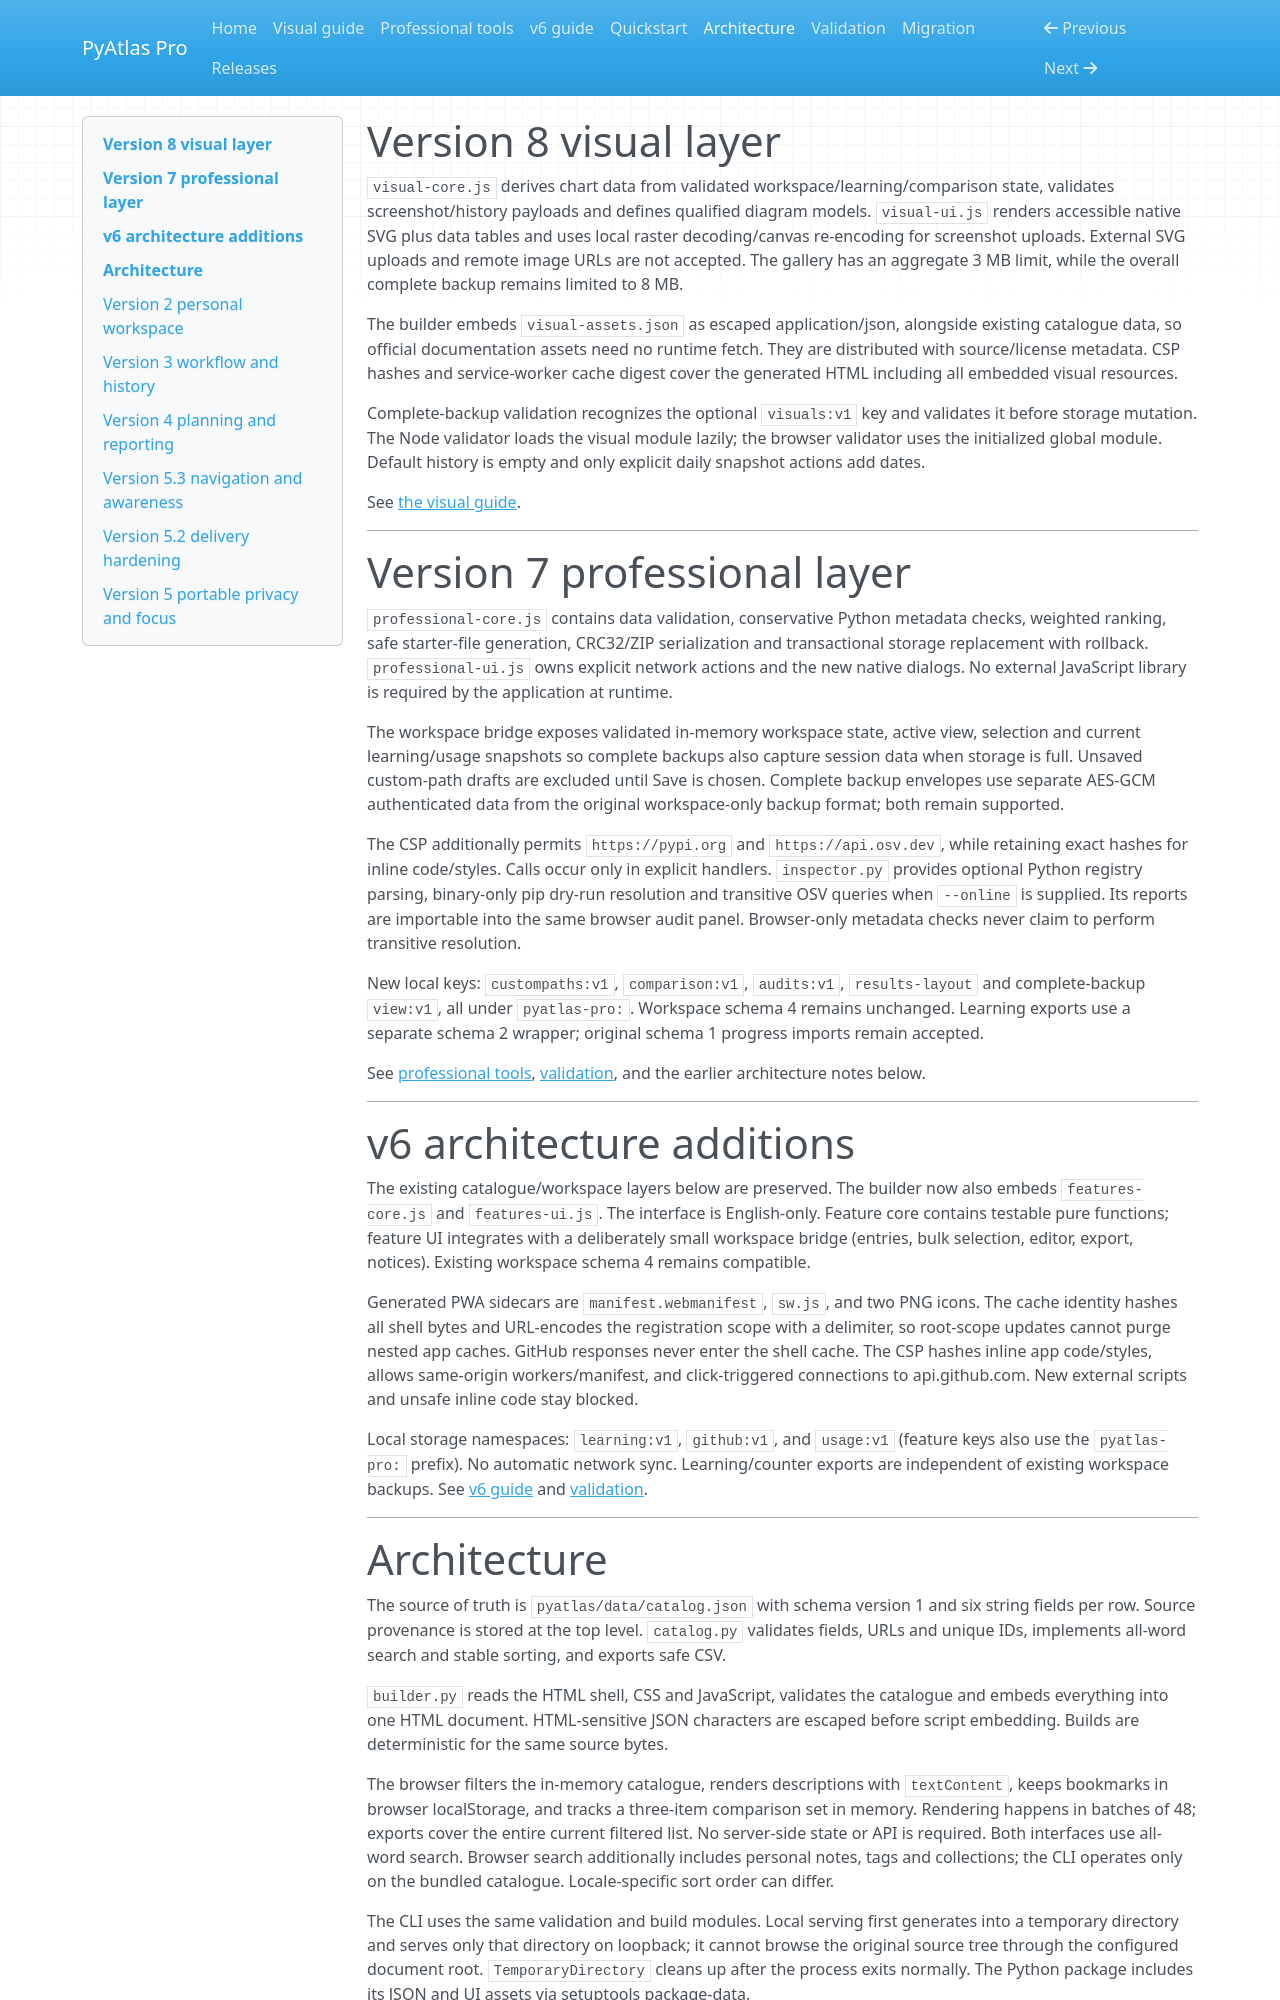

repository: harpreetsingh171190-cmyk/pyatlas-pro · page: ARCHITECTURE.html · generator: mkdocs

# Version 8 visual layer

`visual-core.js` derives chart data from validated workspace/learning/comparison
state, validates screenshot/history payloads and defines qualified diagram
models. `visual-ui.js` renders accessible native SVG plus data tables and uses
local raster decoding/canvas re-encoding for screenshot uploads. External SVG
uploads and remote image URLs are not accepted. The gallery has an aggregate
3 MB limit, while the overall complete backup remains limited to 8 MB.

The builder embeds `visual-assets.json` as escaped application/json, alongside
existing catalogue data, so official documentation assets need no runtime fetch.
They are distributed with source/license metadata. CSP hashes and service-worker
cache digest cover the generated HTML including all embedded visual resources.

Complete-backup validation recognizes the optional `visuals:v1` key and validates
it before storage mutation. The Node validator loads the visual module lazily;
the browser validator uses the initialized global module. Default history is
empty and only explicit daily snapshot actions add dates.

See [the visual guide](V8-GUIDE.md).

---

# Version 7 professional layer

`professional-core.js` contains data validation, conservative Python metadata
checks, weighted ranking, safe starter-file generation, CRC32/ZIP serialization
and transactional storage replacement with rollback. `professional-ui.js` owns
explicit network actions and the new native dialogs. No external JavaScript
library is required by the application at runtime.

The workspace bridge exposes validated in-memory workspace state, active view,
selection and current learning/usage snapshots so complete backups also capture
session data when storage is full. Unsaved custom-path drafts are excluded until
Save is chosen. Complete backup envelopes use separate AES-GCM authenticated
data from the original workspace-only backup format; both remain supported.

The CSP additionally permits `https://pypi.org` and `https://api.osv.dev`, while
retaining exact hashes for inline code/styles. Calls occur only in explicit
handlers. `inspector.py` provides optional Python registry parsing, binary-only
pip dry-run resolution and transitive OSV queries when `--online` is supplied.
Its reports are importable into the same browser audit panel. Browser-only
metadata checks never claim to perform transitive resolution.

New local keys: `custompaths:v1`, `comparison:v1`, `audits:v1`, `results-layout`
and complete-backup `view:v1`, all under `pyatlas-pro:`. Workspace schema 4 remains
unchanged. Learning exports use a separate schema 2 wrapper; original schema 1
progress imports remain accepted.

See [professional tools](V7-GUIDE.md), [validation](VALIDATION.md), and the earlier
architecture notes below.

---

# v6 architecture additions

The existing catalogue/workspace layers below are preserved. The builder now
also embeds `features-core.js` and `features-ui.js`. The interface is English-only. Feature core contains testable pure functions; feature UI integrates with
a deliberately small workspace bridge (entries, bulk selection, editor, export,
notices). Existing workspace schema 4 remains compatible.

Generated PWA sidecars are `manifest.webmanifest`, `sw.js`, and two PNG icons.
The cache identity hashes all shell bytes and URL-encodes the registration scope
with a delimiter, so root-scope updates cannot purge nested app caches. GitHub
responses never enter the shell cache. The CSP hashes inline app code/styles,
allows same-origin workers/manifest, and click-triggered
connections to api.github.com. New external scripts and unsafe inline code stay
blocked.

Local storage namespaces: `learning:v1`, `github:v1`, and
`usage:v1` (feature keys also use the `pyatlas-pro:` prefix). No automatic network
sync. Learning/counter exports are independent of existing workspace backups.
See [v6 guide](V6-GUIDE.md) and [validation](VALIDATION.md).

---

# Architecture

The source of truth is `pyatlas/data/catalog.json` with schema version 1 and six string fields per row. Source provenance is stored at the top level. `catalog.py` validates fields, URLs and unique IDs, implements all-word search and stable sorting, and exports safe CSV.

`builder.py` reads the HTML shell, CSS and JavaScript, validates the catalogue and embeds everything into one HTML document. HTML-sensitive JSON characters are escaped before script embedding. Builds are deterministic for the same source bytes.

The browser filters the in-memory catalogue, renders descriptions with `textContent`, keeps bookmarks in browser localStorage, and tracks a three-item comparison set in memory. Rendering happens in batches of 48; exports cover the entire current filtered list. No server-side state or API is required. Both interfaces use all-word search. Browser search additionally includes personal notes, tags and collections; the CLI operates only on the bundled catalogue. Locale-specific sort order can differ.

The CLI uses the same validation and build modules. Local serving first generates into a temporary directory and serves only that directory on loopback; it cannot browse the original source tree through the configured document root. `TemporaryDirectory` cleans up after the process exits normally. The Python package includes its JSON and UI assets via setuptools package-data.

No metrics API, database, cloud sync, account system or production hosting service is included. Standard-library tests protect parsing, search, export, script embedding and CLI failure behavior. The CI definition adds cross-platform coverage when run on GitHub.
